Run: headless pygame with SDL's dummy video driver; simulated clock (each Clock.tick advances the game by its frame time, no real sleeping); random seed 0; keys injected as events and as key.get_pressed() state; no mouse input.
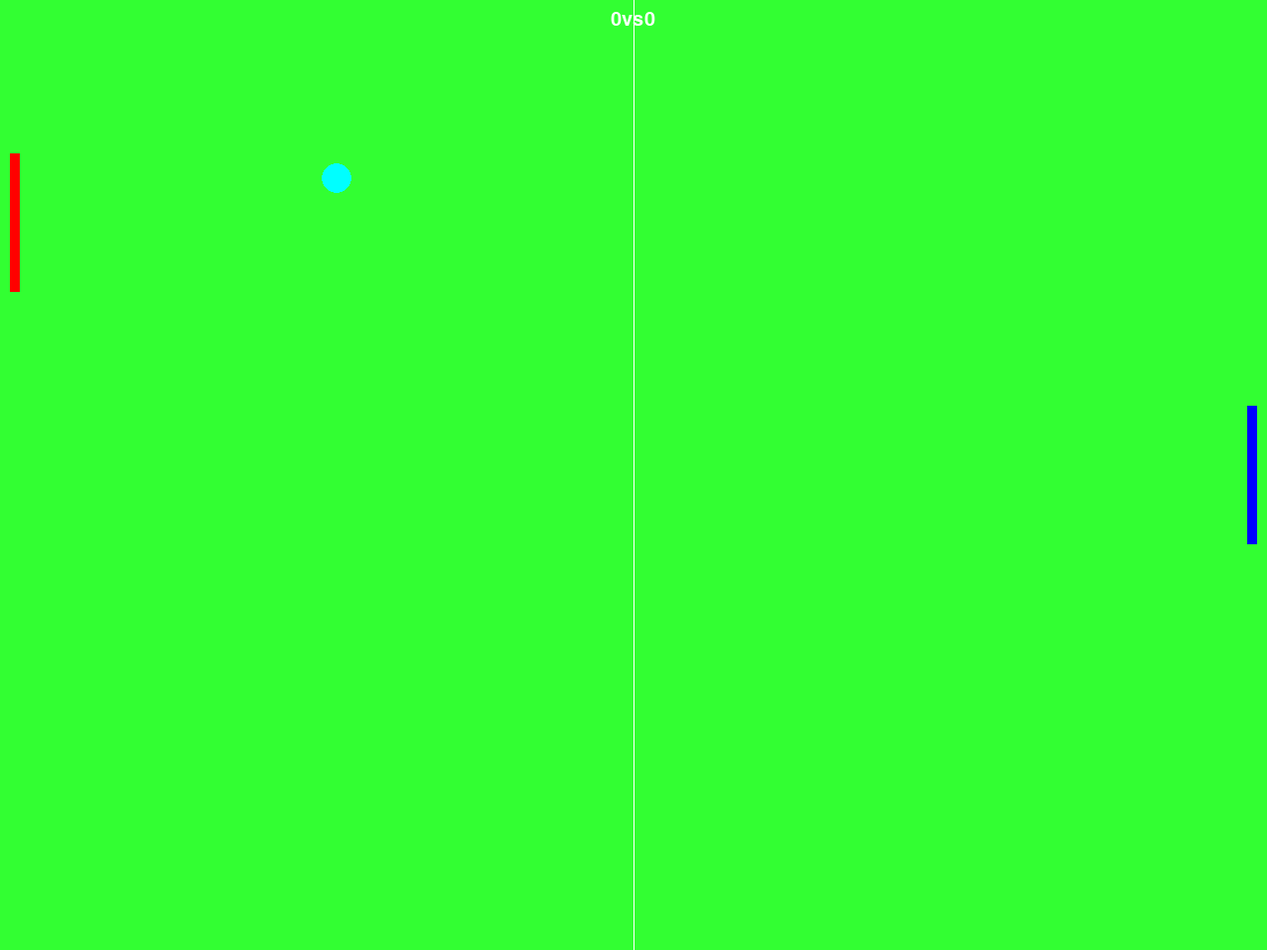
Frame 1 of 4 · flips 1–60 · no input
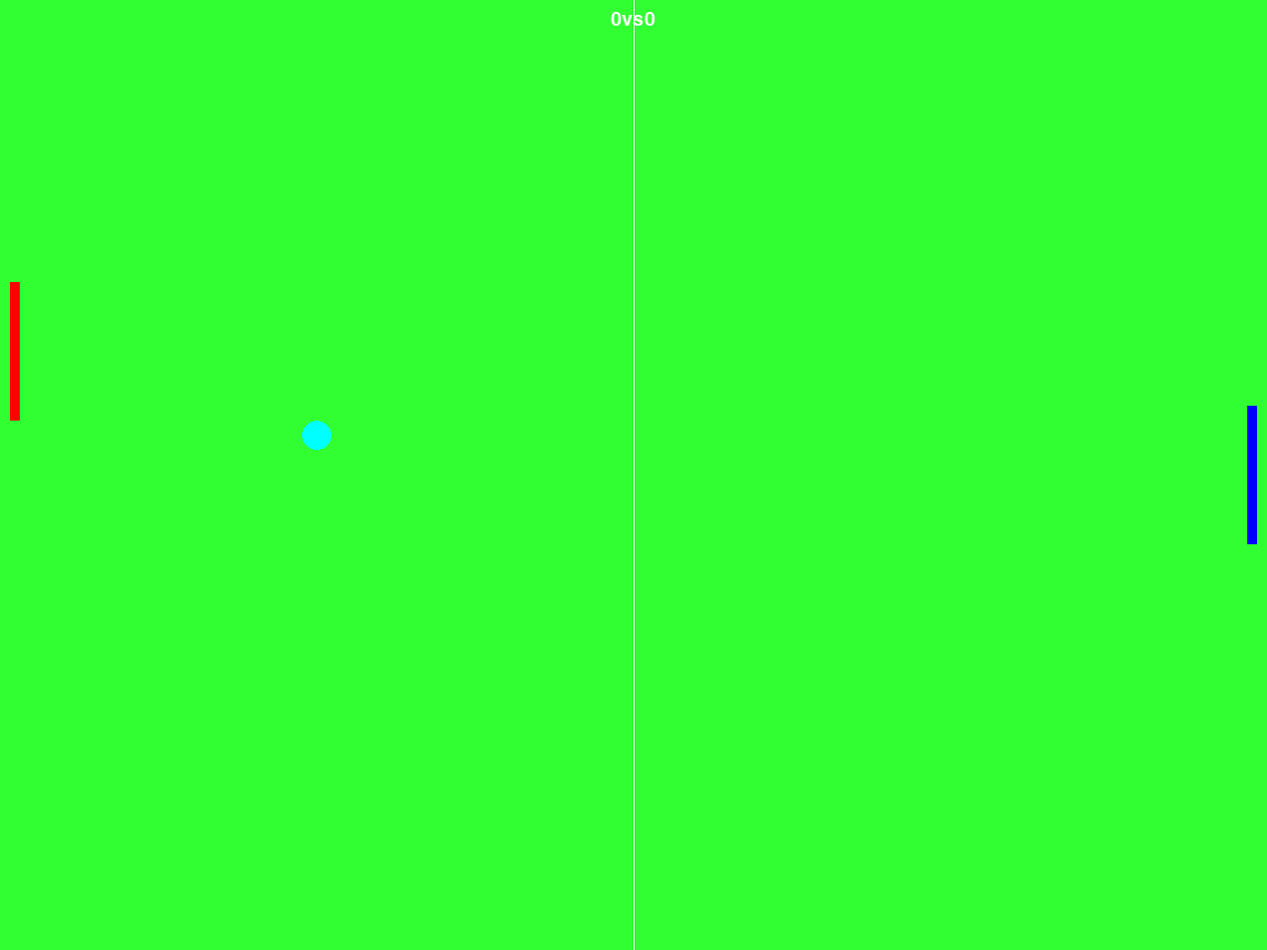
Frame 2 of 4 · flips 61–180 · tapped SPACE, RETURN · held RIGHT (→), D
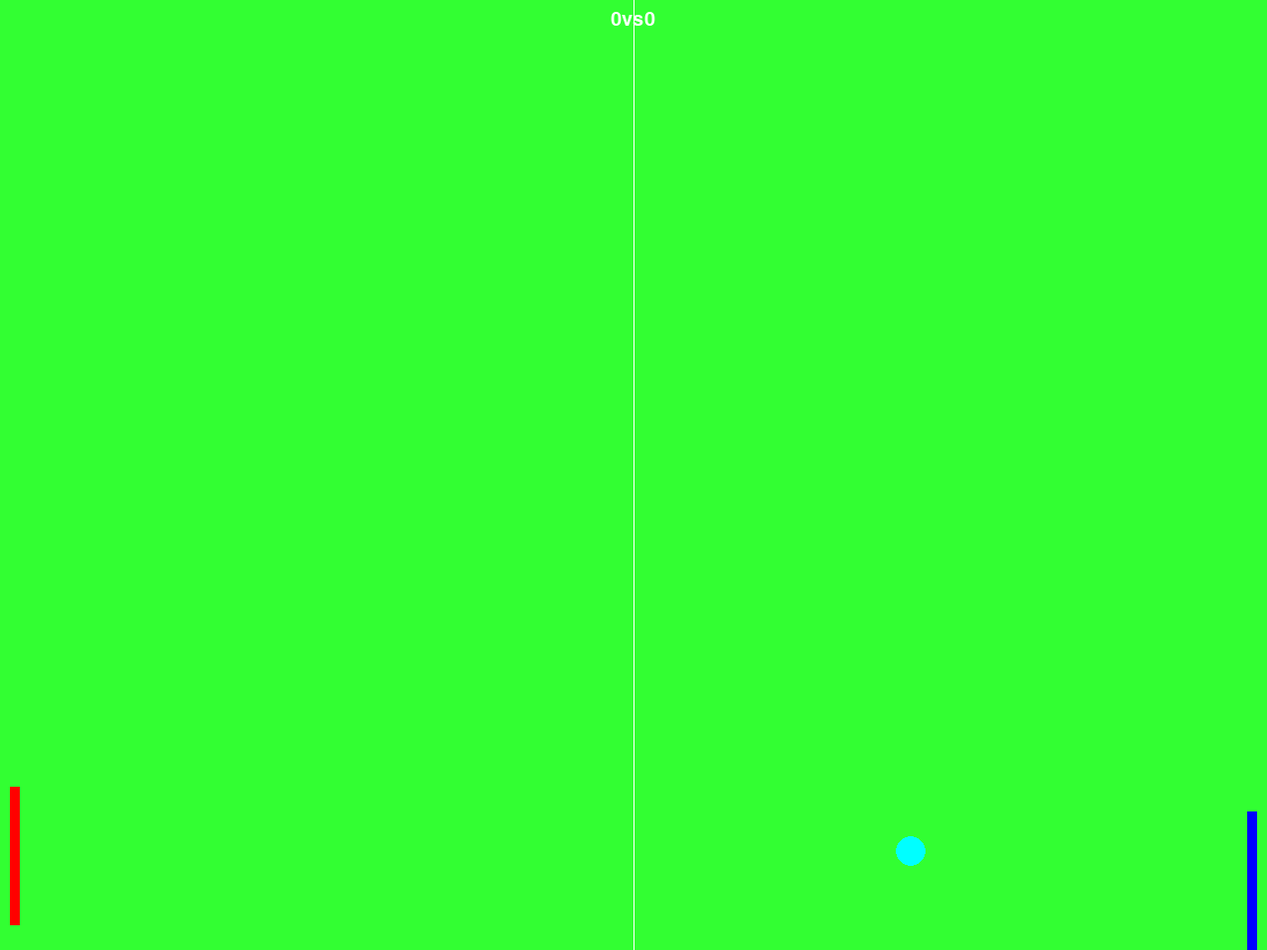
Frame 3 of 4 · flips 181–300 · held DOWN (↓), S
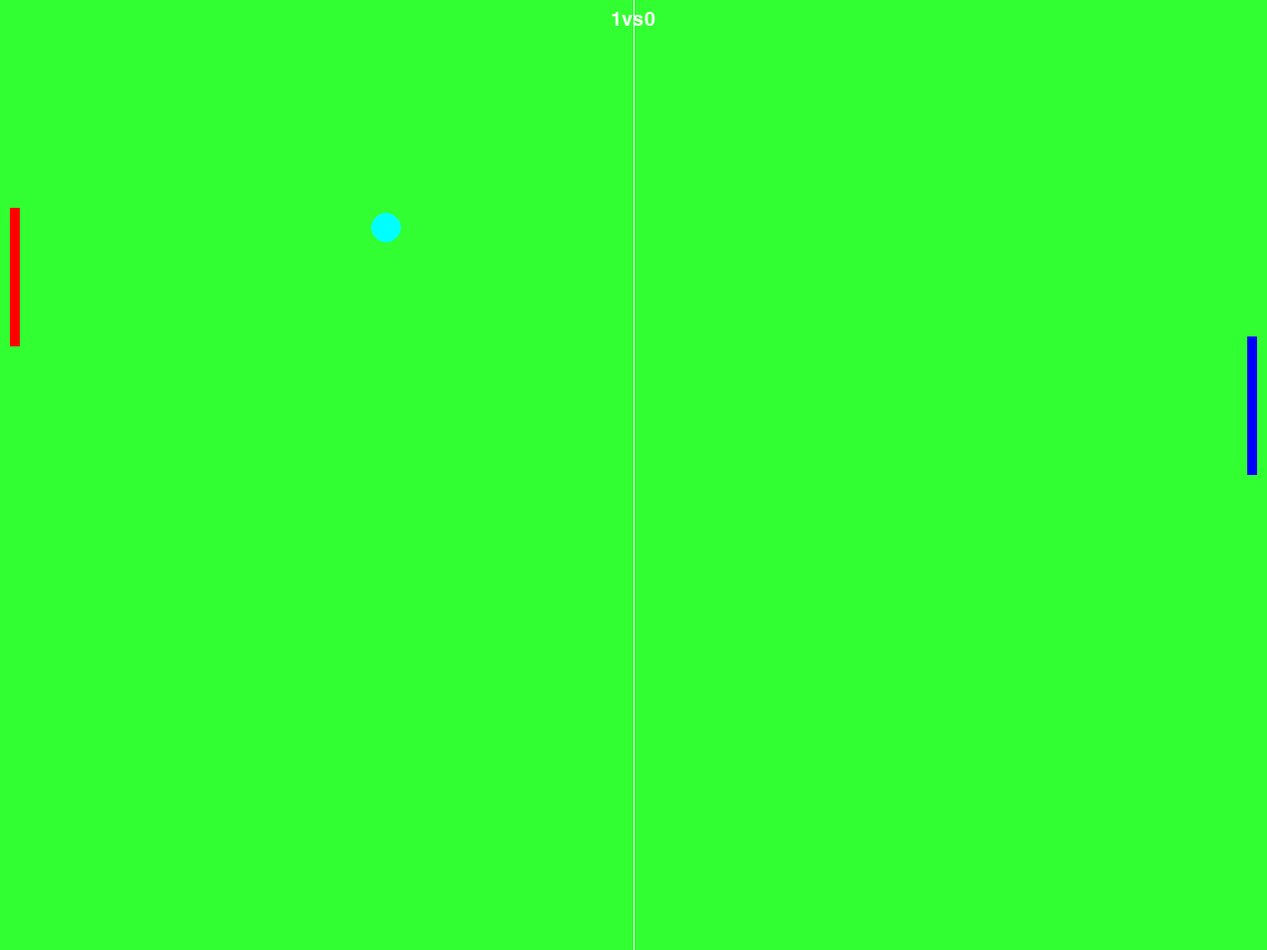
Frame 4 of 4 · flips 301–420 · held LEFT (←), A, UP (↑), W

The pygame program that drew these frames:

import pygame, sys, random


def ball_animation():
    global ball_speed_x, ball_speed_y, score, myscore
    ball.x += ball_speed_x
    ball.y += ball_speed_y
    if ball.top <= 0 or ball.bottom >= screen_height:
        ball_speed_y *= -1
    if ball.left <= 0:
        ball_restart()
        myscore += 1
    if ball.right >= screen_width:
        ball_restart()
        score += 1

    if ball.colliderect(player) or ball.colliderect(opponent):
        ball_speed_x *= -1


def player_animation():
    player.y += player_speed
    if player.top <= 0:
        player.top = 0
    if player.bottom >= screen_height:
        player.bottom = screen_height


def opponent_animation():
    if opponent.top < ball.y:
        opponent.top += opponent_speed
    if opponent.bottom > ball.y:
        opponent.bottom -= opponent_speed
    if opponent.top <= 0:
        opponent.top = 0
    if opponent.bottom >= screen_height:
        opponent.bottom = screen_height


def ball_restart():
    global ball_speed_x, ball_speed_y
    ball.center = (screen_width / 2, screen_height / 2)
    ball_speed_y *= random.choice((1, -1))
    ball_speed_x *= random.choice((1, -1))


pygame.init()

clock = pygame.time.Clock()

screen_width = 1280
screen_height = 960

screen = pygame.display.set_mode((screen_width, screen_height))

pygame.display.set_caption("pong")
ball = pygame.Rect(screen_width / 2 - 15, screen_height / 2 - 15, 30, 30)
player = pygame.Rect(screen_width - 20, screen_height / 2 - 70, 10, 140)
opponent = pygame.Rect(10, screen_height / 2 - 70, 10, 140)

bg_color = pygame.Color(50, 255, 50)
light_grey = (200, 200, 200)

ball_speed_x = 10 * random.choice((1, -1))
ball_speed_y = 10 * random.choice((1, -1))
player_speed = 0
opponent_speed = 15

font_text = pygame.font.SysFont(None, 30)
score = 0
myscore = 0
while True:
    for event in pygame.event.get():
        if event.type == pygame.QUIT:
            pygame.quit()
            sys.exit()
        if event.type == pygame.KEYDOWN:
            if event.key == pygame.K_DOWN:
                player_speed += 8
            if event.key == pygame.K_UP:
                player_speed -= 8
        if event.type == pygame.KEYUP:
            if event.key == pygame.K_DOWN:
                player_speed -= 8
            if event.key == pygame.K_UP:
                player_speed += 8

    ball_animation()
    player_animation()
    opponent_animation()
    screen.fill(bg_color)
    pygame.draw.rect(screen, (0, 0, 255), player)
    pygame.draw.rect(screen, (255, 0, 0), opponent)
    pygame.draw.ellipse(screen, (0, 255, 255), ball)
    pygame.draw.aaline(
        screen,
        (255, 255, 255),
        (screen_width / 2, 0),
        (screen_width / 2, screen_height),
    )

    score_text = font_text.render(
        str(score) + "vs" + str(myscore), True, (255, 255, 255)
    )
    screen.blit(score_text, (screen_width / 2 - score_text.get_width() / 2, 10))
    pygame.display.flip()
    clock.tick(60)
    pygame.display.update()
